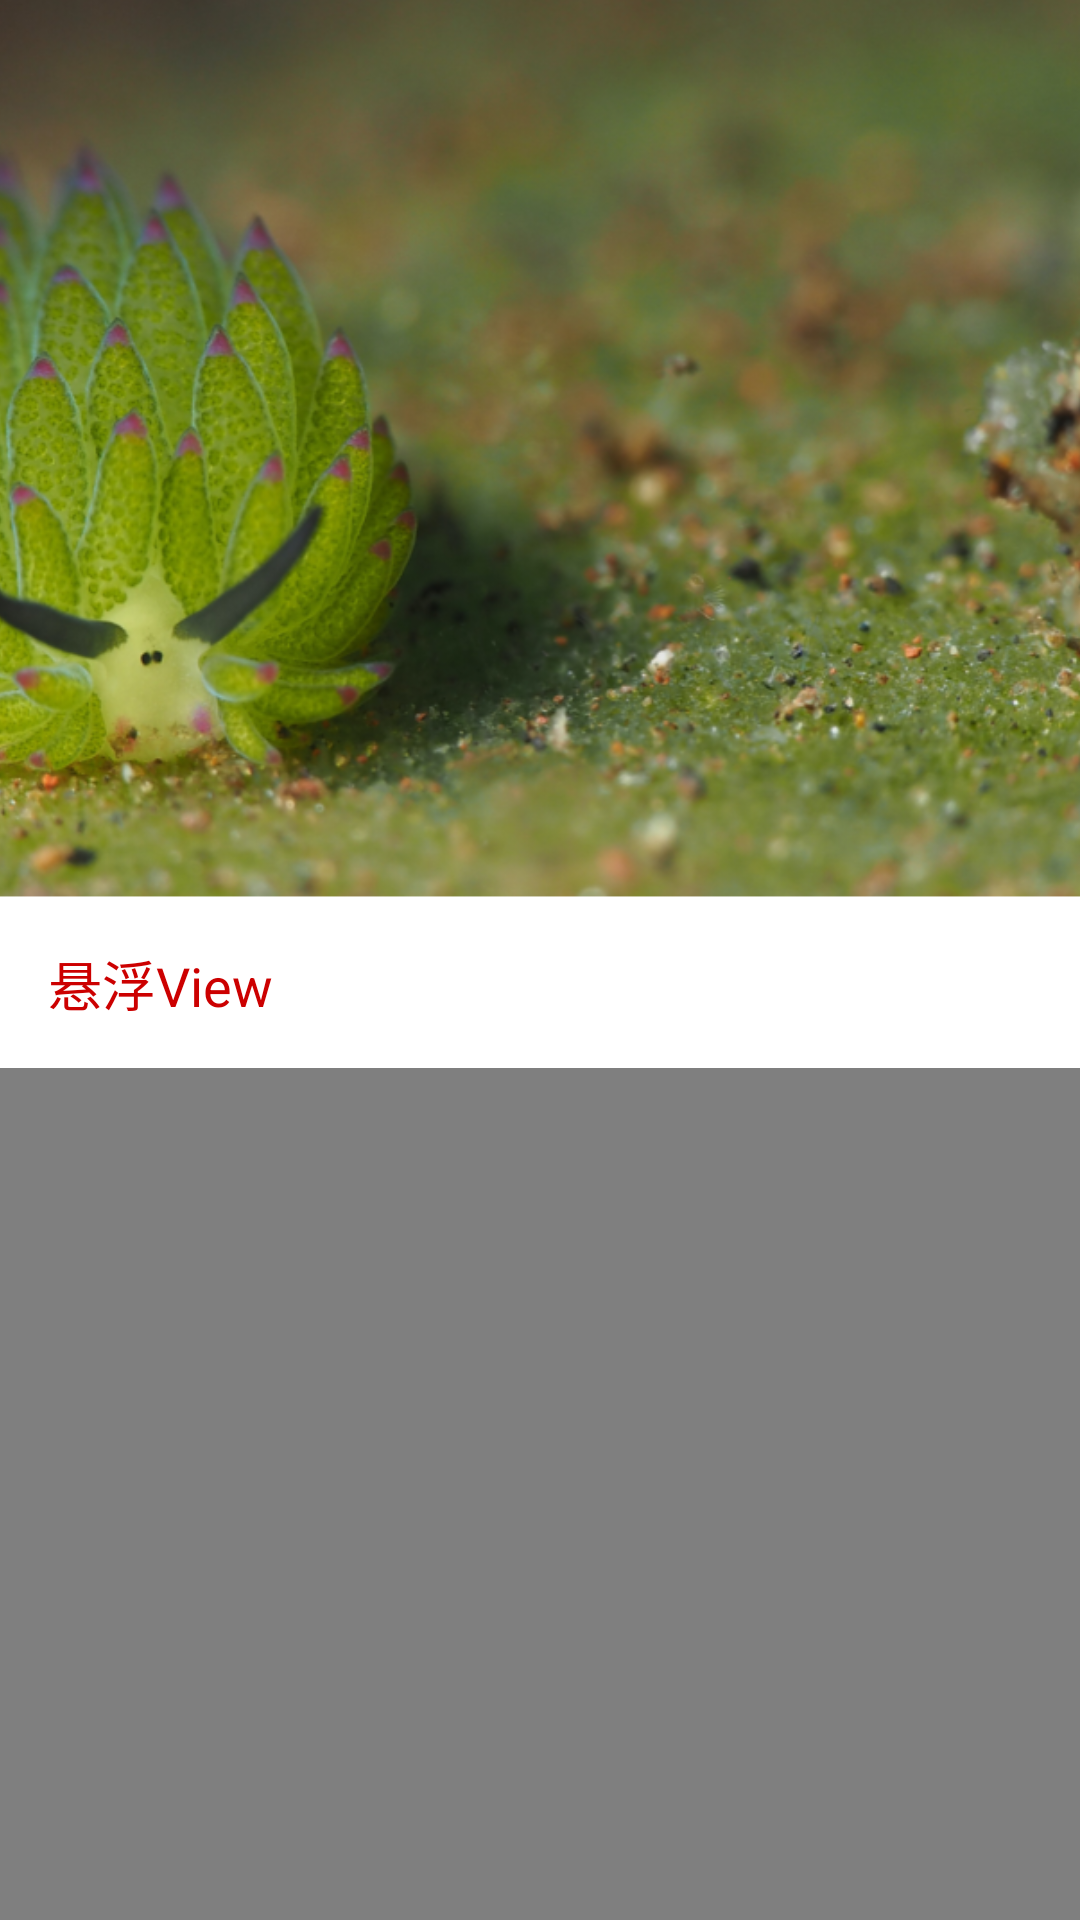

Write the Android layout XML for this screen, with the resource values it uses.
<!-- AndroidManifest.xml: activity theme MainActivity.Theme -->
<!-- res/layout/activity_nested_scroll_child.xml -->
<?xml version="1.0" encoding="utf-8"?>
<FrameLayout xmlns:android="http://schemas.android.com/apk/res/android"
    xmlns:app="http://schemas.android.com/apk/res-auto"
    android:layout_width="match_parent"
    android:layout_height="match_parent">

    <androidx.coordinatorlayout.widget.CoordinatorLayout
        android:layout_width="match_parent"
        android:layout_height="match_parent">

        <com.google.android.material.appbar.AppBarLayout
            android:layout_width="match_parent"
            android:layout_height="wrap_content">

            <ImageView
                android:layout_width="match_parent"
                android:layout_height="300dp"
                android:scaleType="centerCrop"
                android:src="@mipmap/icon_scale"
                app:layout_scrollFlags="scroll|exitUntilCollapsed" />

            <TextView
                android:layout_width="match_parent"
                android:layout_height="56dp"
                android:background="#ffffff"
                android:gravity="center_vertical"
                android:paddingStart="16dp"
                android:text="悬浮View"
                android:textColor="@android:color/holo_red_dark"
                android:textSize="18sp" />

        </com.google.android.material.appbar.AppBarLayout>


        <com.zyj.motion.nestedScroll.NestedScrollingChildView
            android:layout_width="match_parent"
            android:layout_height="match_parent"
            android:background="#ffffff"
            android:orientation="vertical"
            app:layout_behavior="@string/appbar_scrolling_view_behavior">

            <TextView
                android:layout_width="match_parent"
                android:layout_height="50dp"
                android:gravity="center_vertical"
                android:text="Item XXX"
                android:textColor="@android:color/holo_orange_dark"
                android:textSize="18sp" />

            <TextView
                android:layout_width="match_parent"
                android:layout_height="50dp"
                android:gravity="center_vertical"
                android:text="Item XXX"
                android:textColor="@android:color/holo_orange_dark"
                android:textSize="18sp" />

            <TextView
                android:layout_width="match_parent"
                android:layout_height="50dp"
                android:gravity="center_vertical"
                android:text="Item XXX"
                android:textColor="@android:color/holo_orange_dark"
                android:textSize="18sp" />

            <TextView
                android:layout_width="match_parent"
                android:layout_height="50dp"
                android:gravity="center_vertical"
                android:text="Item XXX"
                android:textColor="@android:color/holo_orange_dark"
                android:textSize="18sp" />

            <TextView
                android:layout_width="match_parent"
                android:layout_height="50dp"
                android:gravity="center_vertical"
                android:text="Item XXX"
                android:textColor="@android:color/holo_orange_dark"
                android:textSize="18sp" />

            <TextView
                android:layout_width="match_parent"
                android:layout_height="50dp"
                android:gravity="center_vertical"
                android:text="Item XXX"
                android:textColor="@android:color/holo_orange_dark"
                android:textSize="18sp" />

            <TextView
                android:layout_width="match_parent"
                android:layout_height="50dp"
                android:gravity="center_vertical"
                android:text="Item XXX"
                android:textColor="@android:color/holo_orange_dark"
                android:textSize="18sp" />

            <TextView
                android:layout_width="match_parent"
                android:layout_height="50dp"
                android:gravity="center_vertical"
                android:text="Item XXX"
                android:textColor="@android:color/holo_orange_dark"
                android:textSize="18sp" />

            <TextView
                android:layout_width="match_parent"
                android:layout_height="50dp"
                android:gravity="center_vertical"
                android:text="Item XXX"
                android:textColor="@android:color/holo_orange_dark"
                android:textSize="18sp" />

            <TextView
                android:layout_width="match_parent"
                android:layout_height="50dp"
                android:gravity="center_vertical"
                android:text="Item XXX"
                android:textColor="@android:color/holo_orange_dark"
                android:textSize="18sp" />

            <TextView
                android:layout_width="match_parent"
                android:layout_height="50dp"
                android:gravity="center_vertical"
                android:text="Item XXX"
                android:textColor="@android:color/holo_orange_dark"
                android:textSize="18sp" />

            <TextView
                android:layout_width="match_parent"
                android:layout_height="50dp"
                android:gravity="center_vertical"
                android:text="Item XXX"
                android:textColor="@android:color/holo_orange_dark"
                android:textSize="18sp" />

            <TextView
                android:layout_width="match_parent"
                android:layout_height="50dp"
                android:gravity="center_vertical"
                android:text="Item XXX"
                android:textColor="@android:color/holo_orange_dark"
                android:textSize="18sp" />

            <TextView
                android:layout_width="match_parent"
                android:layout_height="50dp"
                android:gravity="center_vertical"
                android:text="Item XXX"
                android:textColor="@android:color/holo_orange_dark"
                android:textSize="18sp" />

            <TextView
                android:layout_width="match_parent"
                android:layout_height="50dp"
                android:gravity="center_vertical"
                android:text="Item XXX"
                android:textColor="@android:color/holo_orange_dark"
                android:textSize="18sp" />

        </com.zyj.motion.nestedScroll.NestedScrollingChildView>

    </androidx.coordinatorlayout.widget.CoordinatorLayout>

</FrameLayout>
<!-- resources referenced by this layout -->
<resources>
  <!-- mipmap icon_scale: png bitmap (mipmap-xhdpi, 802890 bytes) -->
  <style name="MainActivity.Theme" parent="AppTheme">
          <item name="windowNoTitle">true</item>
      </style>
  <style name="AppTheme" parent="Theme.AppCompat.Light.DarkActionBar">
          
          <item name="colorPrimary">@color/colorPrimary</item>
          <item name="colorPrimaryDark">@color/colorPrimaryDark</item>
          <item name="colorAccent">@color/colorAccent</item>
      </style>
  <!-- not gathered from this repository: default colours our renderer supplied (Android Studio template values) -->
  <color name="colorPrimary">#FF6200EE</color>
  <color name="colorPrimaryDark">#FF3700B3</color>
  <color name="colorAccent">#FF03DAC5</color>
</resources>
